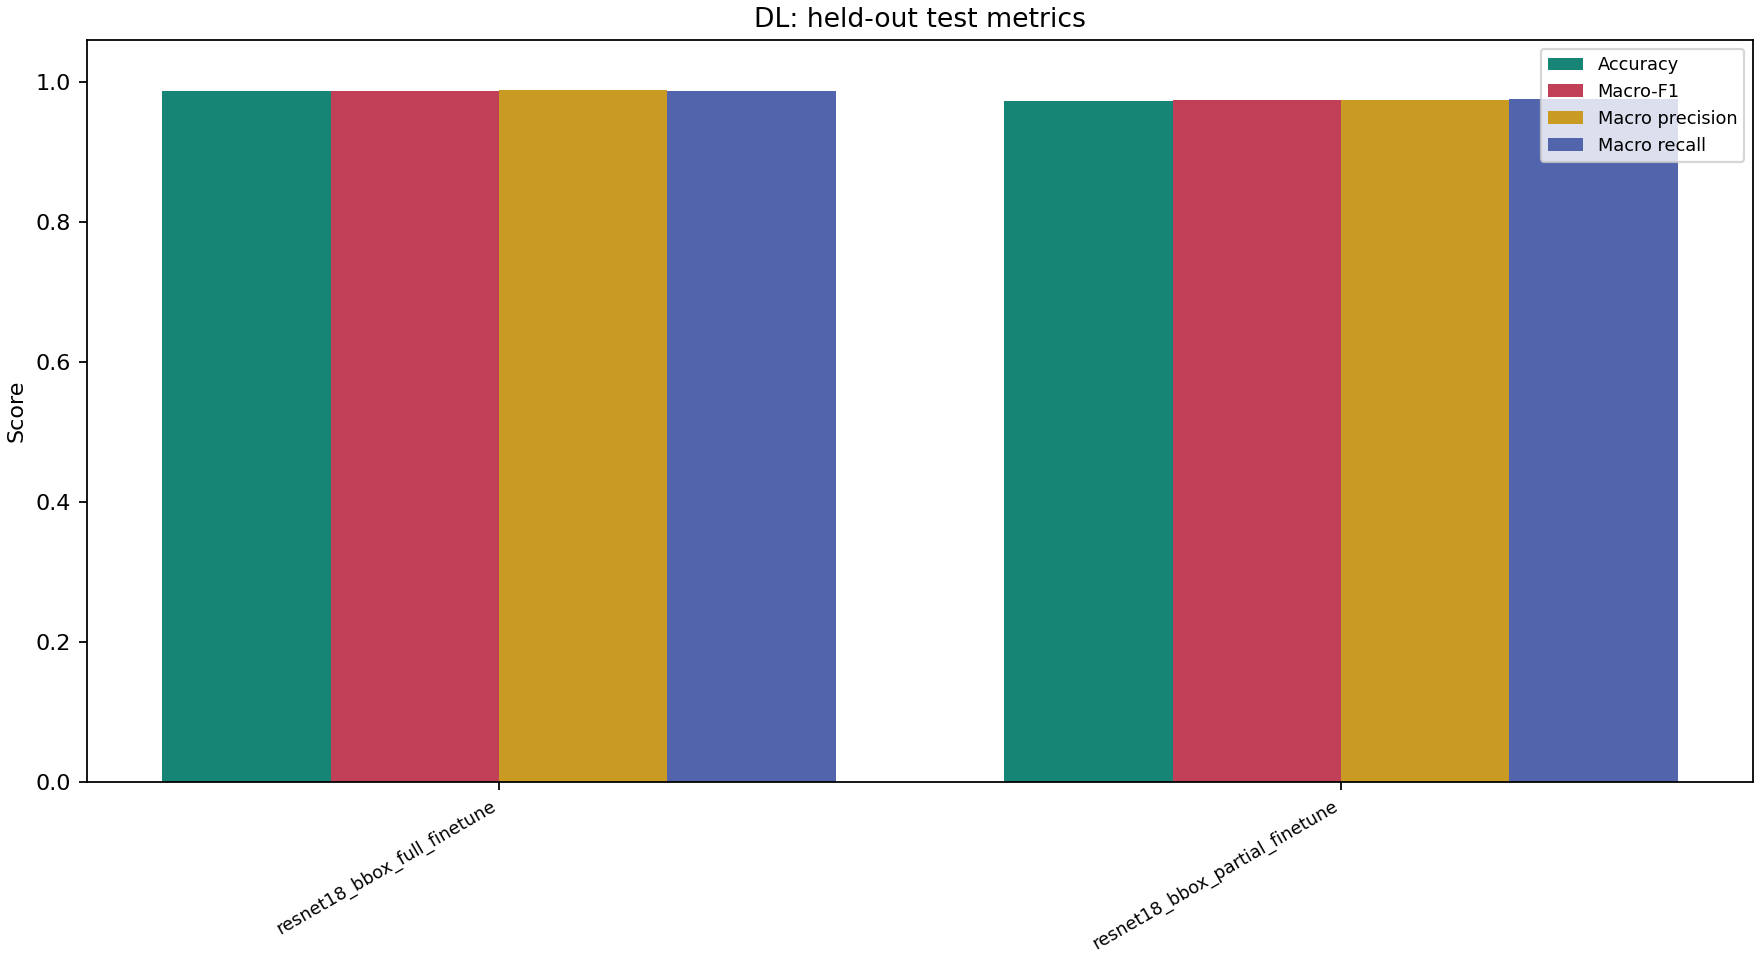

The data file committed next to this chart (first rows):
family, model, samples, accuracy, precision_macro, recall_macro, f1_macro
DL, resnet18_bbox_full_finetune, 149, 0.9866, 0.9885, 0.9872, 0.9871
DL, resnet18_bbox_partial_finetune, 149, 0.9732, 0.9744, 0.9757, 0.9738
